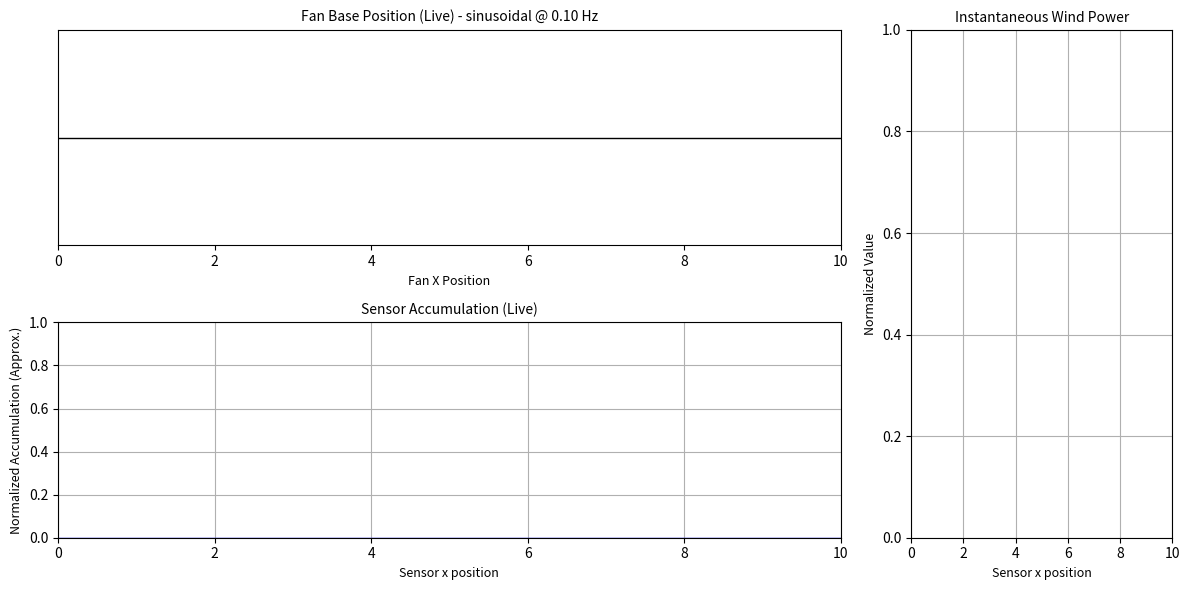

Reproduce this figure in Python.
import numpy as np
import matplotlib.pyplot as plt
import matplotlib.animation as animation
import math as m

# Constants (can be adjusted)
wind_speed = 10.0
sensor_distance = 10.0
power = 10  # Example power, can be changed
run_time = 50.0  # Total simulation time for animation
dt = 0.05  # Time step for animation, affects smoothness and speed

time_period_interactive = 10.0 # seconds
frequency_interactive = 1.0 / time_period_interactive # Frequency in Hz for interactive mode

# Fan motion parameters (fixed for this interactive script)
omega_interactive = 2 * np.pi * frequency_interactive # Calculate omega from frequency
waveform_interactive = "sinusoidal"

def fan_base_position(t, omega=1.0, waveform="sinusoidal"):
    """
    Returns the position of the fan base at time t for different waveforms.
    omega: angular frequency (default 1.0)
    waveform: type of waveform (sinusoidal, triangular, sawtooth, square)
    """
    # Ensure t is a scalar for these calculations if issues arise with array ops
    # For these simple functions, numpy handles array t correctly.
    if waveform == "sinusoidal":
        return 5 * np.sin(omega * t) + 5
    elif waveform == "triangular":
        # Scaled and shifted triangular wave: period 2*pi/omega, range [0, 10]
        # Normalized time within one period: (omega * t / (2 * np.pi)) % 1.0
        # Or simpler with modulo on omega*t/pi for half-period symmetry
        return 5 * (2 * np.abs((omega * t / np.pi) % 2 - 1) -1) + 5 if omega != 0 else 5.0
    elif waveform == "sawtooth":
        # Scaled and shifted sawtooth wave: period 2*pi/omega, range [0, 10]
        return 5 * (((omega * t / np.pi)) % 2) if omega !=0 else 0.0
    elif waveform == "square":
        # Scaled and shifted square wave: period 2*pi/omega, range [0, 10]
        return 5 * (np.sign(np.sin(omega * t)) + 1) if omega != 0 else 5.0
    else:
        raise ValueError("Invalid waveform type")

# Simulation parameters
num_sensors = 500  # Reduced for smoother animation
x_sensors = np.linspace(0, 10, num_sensors)
y_sensor = sensor_distance
times = np.arange(0, run_time, dt)

# Initialize accumulators for each sensor
accumulators = np.zeros(num_sensors)
wind_vector = np.array([0, wind_speed])

# Set up the figure and subplots
fig = plt.figure(figsize=(12, 6))
gs = fig.add_gridspec(2, 2, width_ratios=[3, 1])

# --- Fan position subplot (top left) ---
ax_fan = fig.add_subplot(gs[0, 0])
ax_fan.set_xlim(0, 10)
ax_fan.set_ylim(-1, 1)
ax_fan.set_yticks([])
ax_fan.set_title(f"Fan Base Position (Live) - {waveform_interactive} @ {frequency_interactive:.2f} Hz", fontsize=10)
ax_fan.set_xlabel("Fan X Position", fontsize=9)
fan_marker, = ax_fan.plot([], [], 'ro', markersize=8) # Fan marker
ax_fan.plot([0, 10], [0, 0], 'k-', lw=1)

# --- Accumulator subplot (bottom left) ---
ax_accum = fig.add_subplot(gs[1, 0])
ax_accum.set_xlim(0, 10)
ax_accum.set_ylim(0, 1)
ax_accum.set_title("Sensor Accumulation (Live)", fontsize=10)
ax_accum.set_xlabel("Sensor x position", fontsize=9)
ax_accum.set_ylabel("Normalized Accumulation (Approx.)", fontsize=9)
ax_accum.grid(True)
line_accum, = ax_accum.plot(x_sensors, accumulators, 'b-', linewidth=1)

# --- Instantaneous dot product subplot (right column) ---
ax_dot = fig.add_subplot(gs[:, 1])  # Spans both rows
ax_dot.set_xlim(0, 10)
ax_dot.set_ylim(0, 1)  # Normalized range
ax_dot.set_title(f"Instantaneous Wind Power", fontsize=10)
ax_dot.set_xlabel("Sensor x position", fontsize=9)
ax_dot.set_ylabel("Normalized Value", fontsize=9)
ax_dot.grid(True)
line_dot, = ax_dot.plot([], [], 'g-', linewidth=1)

# Initialization function for the animation
def init():
    global accumulators
    accumulators = np.zeros(num_sensors)
    line_accum.set_ydata(accumulators)
    fan_marker.set_data([], [])
    line_dot.set_data([], [])
    return line_accum, fan_marker, line_dot

# Animation update function
def update(frame_time):
    global accumulators
    t = frame_time

    fan_x = fan_base_position(t, omega=omega_interactive, waveform=waveform_interactive)
    fan_pos = np.array([fan_x, 0])
    fan_marker.set_data([fan_x], [0])

    sensor_positions = np.stack((x_sensors, np.full_like(x_sensors, y_sensor)), axis=1)
    r = sensor_positions - fan_pos
    
    r_norms = np.linalg.norm(r, axis=1)
    epsilon = 1e-9
    dot_products = np.zeros_like(r_norms)
    valid_indices = r_norms > epsilon
    
    dot_products[valid_indices] = (wind_vector[1] * r[valid_indices, 1]) / r_norms[valid_indices]
    
    # Calculate powered and normalized dot products for display
    powered_dot = np.abs(dot_products) ** power
    if np.max(powered_dot) > 1e-9:
        normalized_dot = powered_dot / np.max(powered_dot)
    else:
        normalized_dot = np.zeros_like(powered_dot)
    
    # Update dot product plot
    line_dot.set_data(x_sensors, normalized_dot)
    
    accumulators += powered_dot * dt

    # Normalize accumulators
    current_max_abs = np.max(np.abs(accumulators))
    if current_max_abs > 1e-9:
        line_accum.set_ydata(accumulators / current_max_abs)
    else:
        line_accum.set_ydata(np.zeros_like(accumulators))

    return line_accum, fan_marker, line_dot

# Create the animation
ani = animation.FuncAnimation(fig, update, frames=times,
                              init_func=init, blit=True, interval=dt*1000, repeat=False)

plt.tight_layout()
plt.show() 